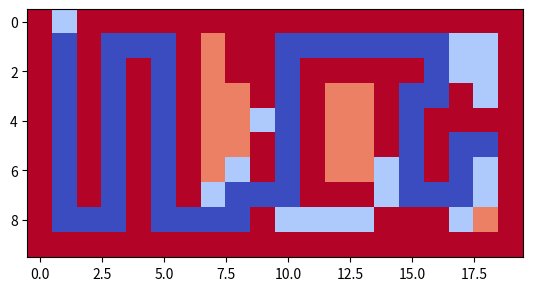

Write the Python code that produced this figure.
import sys
import math
import copy
import matplotlib.pyplot as plt

class Maze():
    def __init__(self):
        """Se inicializan las variables"""
        self.start = 0
        self.end = 0
        self.tablero = self.crear_tablero()
        self.tablero_color = []


    def crear_tablero(self):
        tablero = [
            [1, 0, 1, 1, 1, 1, 1, 1, 1, 1, 1, 1, 1, 1, 1, 1, 1, 1, 1, 1],
            [1, 0, 1, 0, 0, 0, 1, 0, 1, 1, 0, 0, 0, 0, 0, 0, 0, 0, 0, 1],
            [1, 0, 1, 0, 1, 0, 1, 0, 1, 1, 0, 1, 1, 1, 1, 1, 0, 0, 0, 1],
            [1, 0, 1, 0, 1, 0, 1, 0, 0, 1, 0, 1, 0, 0, 1, 0, 0, 1, 0, 1],
            [1, 0, 1, 0, 1, 0, 1, 0, 0, 0, 0, 1, 0, 0, 1, 0, 1, 1, 1, 1],
            [1, 0, 1, 0, 1, 0, 1, 0, 0, 1, 0, 1, 0, 0, 1, 0, 1, 0, 0, 1],
            [1, 0, 1, 0, 1, 0, 1, 0, 0, 1, 0, 1, 0, 0, 0, 0, 1, 0, 0, 1],
            [1, 0, 1, 0, 1, 0, 1, 0, 0, 0, 0, 1, 1, 1, 0, 0, 0, 0, 0, 1],
            [1, 0, 0, 0, 1, 0, 0, 0, 0, 1, 0, 0, 0, 0, 1, 1, 1, 0, 0, 1],
            [1, 1, 1, 1, 1, 1, 1, 1, 1, 1, 1, 1, 1, 1, 1, 1, 1, 1, 1, 1],
        ]
        return tablero

    def imprimir_tablero(self):
        for i in range(len(self.tablero)):
            for j in range(len(self.tablero[i])):
                print(str(self.tablero[i][j]).ljust(2), end=' ')
            print()

    def imprimir_tablero_ext(self, tablero):
        for i in range(len(tablero)):
            for j in range(len(tablero[i])):
                print(str(tablero[i][j]).ljust(2), end=' ')
            print()

    def ambientar_tablero(self, start, end):
        for i in range(len(self.tablero)):
            for j in range(len(self.tablero[i])):
                if self.tablero[i][j] == 0:
                    self.tablero[i][j] = 0
                if self.tablero[i][j] == 1:
                    self.tablero[i][j] = "#"
        if self.tablero[start[0]][start[1]] == "#":
            print("Escoja otra posicion inicial.")
            sys.exit(0)
        else:
            self.tablero[start[0]][start[1]] = 1
        if self.tablero[end[0]][end[1]] == "#":
            print("Escoja otra posicion inicial.")
            sys.exit(0)
        else:
            self.tablero[end[0]][end[1]] = "X"

    def finalizar_juego(self, camino):
        solo_posiciones = []
        aux = 0
        print("")
        for i in camino:
            print(i.position, end=", ")
            aux += 1
            solo_posiciones.append(i.position)
            if aux == 6:
                print("")
                aux = 0
        tablero_coloredo = copy.deepcopy(self.tablero)
        print("asdasdasd", solo_posiciones)
        self.colorear_laberinto(tablero_coloredo, solo_posiciones)

    def colorear_laberinto(self, tablero, camino):
        """Colorear el laberinto para su prueba final"""
        print("\nTablero original")
        self.imprimir_tablero_ext(tablero)
        print("\nCambiar los obstaculos por un numero mas grande")
        self.cambia_un_valor_en_tablero(tablero, "#", 99)
        self.imprimir_tablero_ext(tablero)
        print("\nLos 0 sobrantes ahora tendran un #")
        self.cambia_un_valor_en_tablero(tablero, 0, "#")
        self.imprimir_tablero_ext(tablero)
        print("")
        print("Ahora cambiar la ruta")
        while len(camino) > 0:
            fila = camino[len(camino)-1][0]
            colu = camino[len(camino)-1][1]
            tablero[fila][colu] = 0
            camino.pop()
        self.imprimir_tablero_ext(tablero)
        print("")
        print("Ahora cambiar los caminos no escogidos")
        for i in range(1,90):
            self.cambia_un_valor_en_tablero(tablero, i, 35)
        self.imprimir_tablero_ext(tablero)
        print("\nPor ultimo cambiar los asteriscos")
        self.cambia_un_valor_en_tablero(tablero, "#", 80)
        # y la linea
        self.cambia_un_valor_en_tablero(tablero, 0, 1)
        print("")
        self.imprimir_tablero_ext(tablero)
        plt.imshow(tablero, cmap='coolwarm', interpolation='nearest')
        # plt.matshow(tablero)
        # plt.colorbar()
        plt.show()

    def cambia_un_valor_en_tablero(self, tablero, var_old, var_new):
        for fila in range(len(tablero)):
            for columna in range(len(tablero[fila])):
                if tablero[fila][columna] == var_old:
                    tablero[fila][columna] = var_new
        return tablero

class Nodo():
    """Necesitamos una clase nodo para ir trabajando recursivamente"""

    def __init__(self, padre=None, position=None):
        self.padre = padre
        self.position = position
        self.k = 0
        # Funcion evaluacion
        self.f = 0
        self.g = 1
        self.h = 0
        self.nivel = 0

    def dar_paso_astar(self, maze):
        """Da los pasos buscando obtaculos, espacios ya ocupados y el final"""
        #   Posiciones actuales
        tablero = maze.tablero
        fila = self.position[0]  # Nodo actual
        columna = self.position[1]
        direcciones = []
        lista_hijos = []
        print("Fila: ", fila, "Columna: ", columna)
        """Revisa arriba"""  # que es lo que tengo que revisar? 1.- Si se salio del borde, y si hay obstruccion
        if fila - 1 >= 0 and tablero[fila - 1][columna] != "#" and tablero[fila - 1][columna] == 0 or tablero[fila - 1][
            columna] == "X":  # si mi fila-1 no se sale del index, ok; y si es diferente de #, ok.
            direcciones.append([fila - 1, columna])
        """Revisa abajo"""
        if fila + 1 <= len(tablero) and tablero[fila + 1][columna] != "#" and tablero[fila + 1][columna] == 0 or \
                tablero[fila + 1][columna] == "X":  # si mi fila+1 no se sale del index, ok; y si es diferente de #, ok.
            direcciones.append([fila + 1, columna])
        """Revisa derecha"""
        if columna + 1 <= len(tablero[fila]) and tablero[fila][columna + 1] != "#" and tablero[fila][
            columna + 1] == 0 or tablero[fila][columna + 1] == "X":
            direcciones.append([fila, columna + 1])
        """Revisa izquierda"""
        if columna - 1 >= 0 and tablero[fila][columna - 1] != "#" and tablero[fila][columna - 1] == 0 or tablero[fila][
            columna - 1] == "X":
            direcciones.append([fila, columna - 1])
        print("Direcciones conseguidas: ", direcciones)
        if direcciones is None:
            return
        for posicion in direcciones:
            print("Direcciones del nodo actual")
            print(posicion)
            hijo = Nodo(nodo_actual, posicion)
            hijo.funcion_evaluacion(maze)
            hijo.marcar_movimiento(maze.tablero)
            lista_hijos.append(hijo)
        return lista_hijos

    def marcar_movimiento(self, tablero):
        print("ALSJDLAKSD")
        print(tablero[self.position[0]][self.position[1]])
        tablero[self.position[0]][self.position[1]] = int(self.f)

    def funcion_evaluacion(self, maze):
        end = maze.end
        print("\nEn funcion_evaluacion...")
        print("Punto actual: ", self.position)
        print("Punto destino: ", end)
        x_final, x_inicial = end[0], self.position[0]
        y_final, y_inicial = end[1], self.position[1]
        self.h = math.sqrt((x_final - x_inicial) ** 2 + (y_final - y_inicial) ** 2)
        self.f = self.g + self.h
        print(self.f)

    def camino_de_regres(self, camino):
        """Esta funcion lo que hara es basicamente ir
           restando para encontrar el camino mas corto. """
        nodo_current = self
        nodo_padre = self.padre
        camino.append(nodo_current)
        nodo_current = nodo_padre
        if self.position == maze.start:
            return camino
        else:
            nodo_current.camino_de_regres(camino)
            return camino





if __name__ == '__main__':
    g = 0
    maze = Maze()
    nodo = Nodo()
    maze.crear_tablero()
    maze.start = [1, 1]
    maze.end = [5, 18]
    maze.ambientar_tablero(maze.start, maze.end)
    maze.imprimir_tablero()
    """En el codigo anterior, se trabajaba con una variable k
    Ahora, se tendria que estar manejando con padres e hijos
    sumandoles la heuristica"""
    # Primero que nada, establecere como se movera y se ira expandiendo el Astar
    nodo.position = maze.start  # El punto inicial del nodo para partir
    nodo.funcion_evaluacion(maze)
    lista_abierta = []
    lista_cerrada = []
    camino = []
    # Ya lo inializamos, ahora solo trabarlo en un while
    lista_abierta.append(nodo)
    print(nodo)
    process = True
    nodo_actual = nodo
    while process:
        if maze.tablero[maze.end[0]][maze.end[1]] != "X":
            print("Camino encontrado!")
            # process = False
            maze.imprimir_tablero()
            camino = nodo_actual.camino_de_regres(camino)
            maze.finalizar_juego(camino)
            break
        lista_hijos = nodo_actual.dar_paso_astar(maze)  # Recibi una lista de hijos en donde a cada uno se le saco la f
        maze.imprimir_tablero()
        for i in lista_hijos: lista_abierta.append(i)  # Se anadio la expansion a la lista abierta
        print("Lista abierta: ")
        for i in lista_abierta:
            print(i)
        lista_abierta.remove(nodo_actual)
        lista_cerrada.append(nodo_actual)
        print("Lista abierta con el actual removido: ")
        for i in lista_abierta:
            print(i, " f:", i.f)
        print("Lista cerrada: ")
        for i in lista_cerrada:
            print(i)
        #   Ahora sigue ordenar la lista de mayor a menor
        contador = 0
        lista_aux = []
        for i in lista_abierta:
            print(contador, ":", i.f)
            lista_aux.append(i.f)
        print("Index valor minimo: ", lista_aux.index(min(lista_aux)))
        index_nodo_menor = lista_aux.index(min(lista_aux))
        nodo_actual = lista_abierta[index_nodo_menor]
        print("Iteracion: ", g)
        g += 1


        """" Aqui seria el final del ciclo"""
